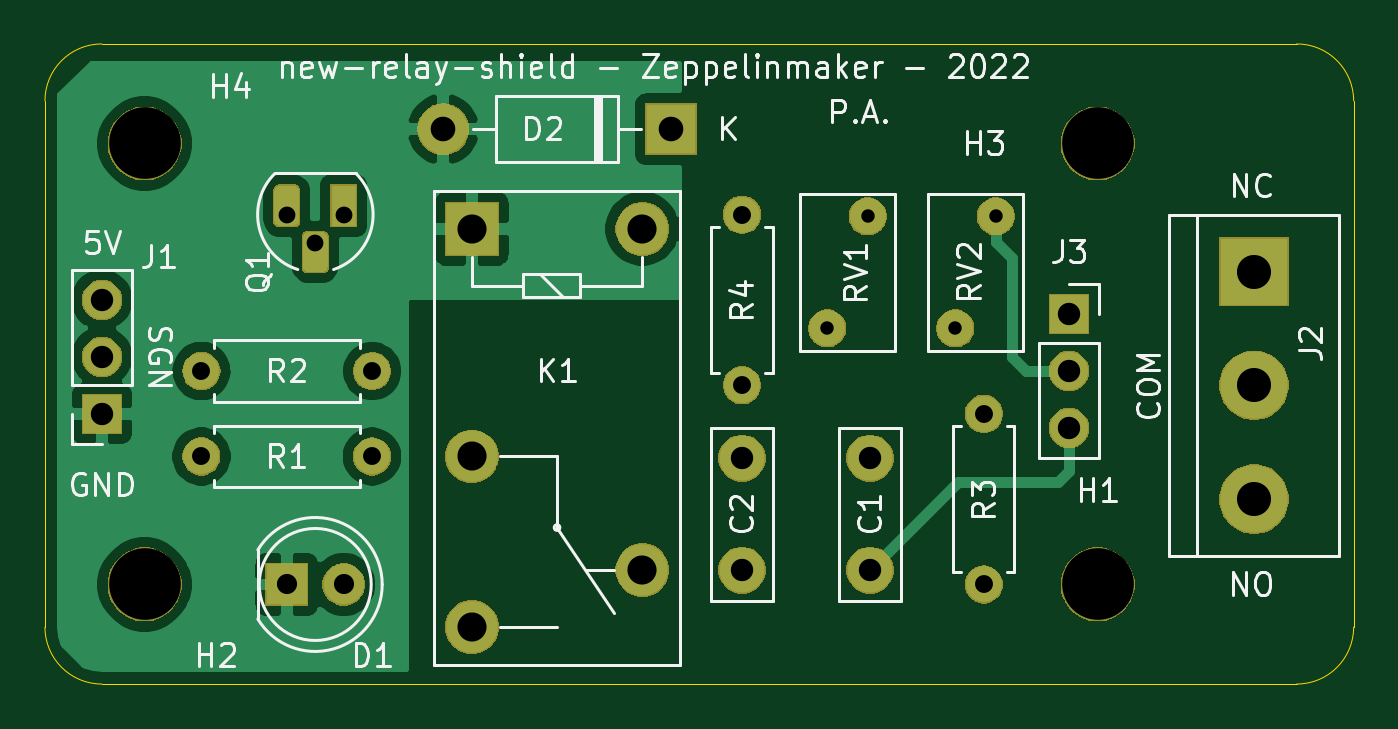
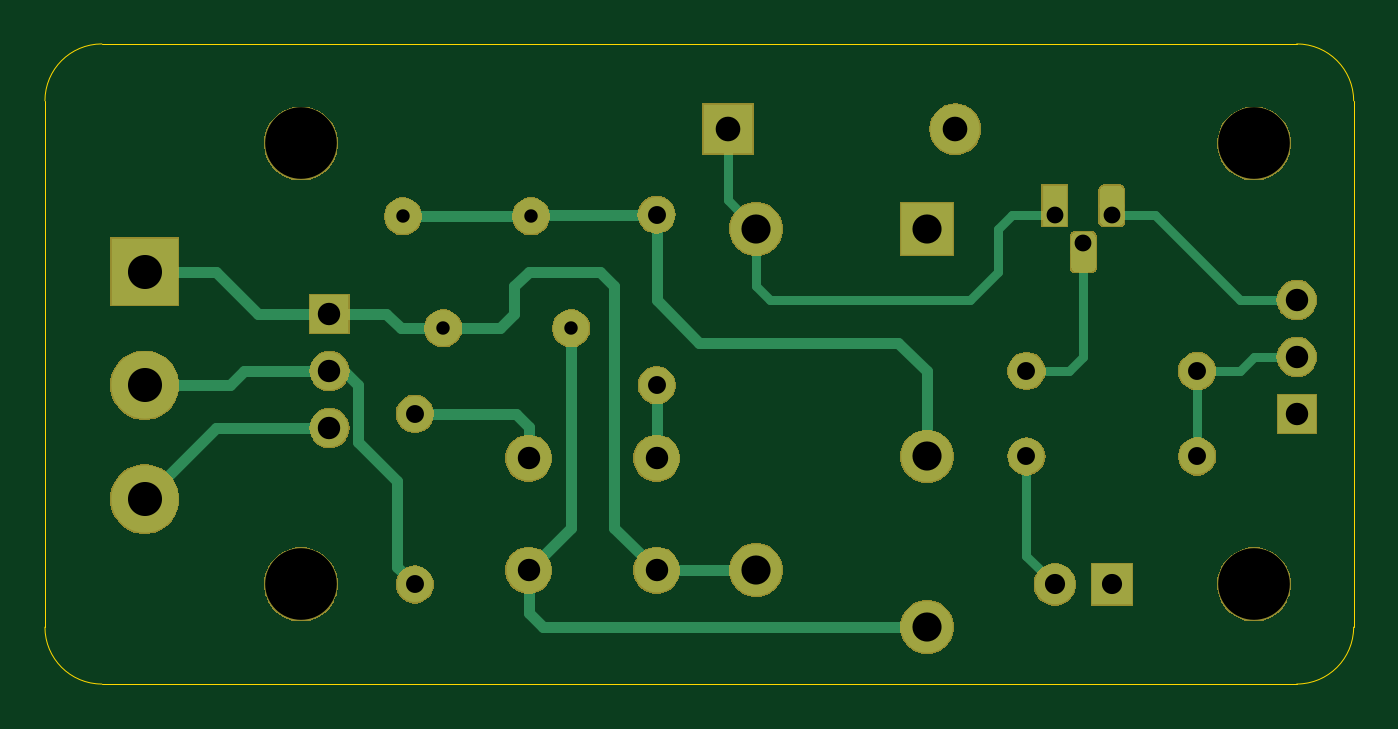
Circuit board: 11 layer files. Board 58.4 x 28.6 mm.
- bottom_copper: new_rele-B_Cu.gbr (8640 bytes)
- bottom_mask: new_rele-B_Mask.gbr (36426 bytes)
- paste: new_rele-B_Paste.gbr (502 bytes)
- bottom_silk: new_rele-B_SilkS.gbr (503 bytes)
- outline: new_rele-Edge_Cuts.gbr (971 bytes)
- top_copper: new_rele-F_Cu.gbr (38304 bytes)
- top_mask: new_rele-F_Mask.gbr (36426 bytes)
- paste: new_rele-F_Paste.gbr (502 bytes)
- top_silk: new_rele-F_SilkS.gbr (27583 bytes)
- drill: new_rele-NPTH.drl (370 bytes)
- drill: new_rele-PTH.drl (941 bytes)

=== bottom_copper: new_rele-B_Cu.gbr (8640 bytes, source omitted) ===
=== bottom_mask: new_rele-B_Mask.gbr (36426 bytes, source omitted) ===
=== paste: new_rele-B_Paste.gbr ===
G04 #@! TF.GenerationSoftware,KiCad,Pcbnew,(5.1.4-0-10_14)*
G04 #@! TF.CreationDate,2022-05-28T07:52:33+02:00*
G04 #@! TF.ProjectId,new_rele,6e65775f-7265-46c6-952e-6b696361645f,rev?*
G04 #@! TF.SameCoordinates,Original*
G04 #@! TF.FileFunction,Paste,Bot*
G04 #@! TF.FilePolarity,Positive*
%FSLAX46Y46*%
G04 Gerber Fmt 4.6, Leading zero omitted, Abs format (unit mm)*
G04 Created by KiCad (PCBNEW (5.1.4-0-10_14)) date 2022-05-28 07:52:33*
%MOMM*%
%LPD*%
G04 APERTURE LIST*
G04 APERTURE END LIST*
M02*

=== bottom_silk: new_rele-B_SilkS.gbr ===
G04 #@! TF.GenerationSoftware,KiCad,Pcbnew,(5.1.4-0-10_14)*
G04 #@! TF.CreationDate,2022-05-28T07:52:33+02:00*
G04 #@! TF.ProjectId,new_rele,6e65775f-7265-46c6-952e-6b696361645f,rev?*
G04 #@! TF.SameCoordinates,Original*
G04 #@! TF.FileFunction,Legend,Bot*
G04 #@! TF.FilePolarity,Positive*
%FSLAX46Y46*%
G04 Gerber Fmt 4.6, Leading zero omitted, Abs format (unit mm)*
G04 Created by KiCad (PCBNEW (5.1.4-0-10_14)) date 2022-05-28 07:52:33*
%MOMM*%
%LPD*%
G04 APERTURE LIST*
G04 APERTURE END LIST*
M02*

=== outline: new_rele-Edge_Cuts.gbr ===
G04 #@! TF.GenerationSoftware,KiCad,Pcbnew,(5.1.4-0-10_14)*
G04 #@! TF.CreationDate,2022-05-28T07:52:33+02:00*
G04 #@! TF.ProjectId,new_rele,6e65775f-7265-46c6-952e-6b696361645f,rev?*
G04 #@! TF.SameCoordinates,Original*
G04 #@! TF.FileFunction,Profile,NP*
%FSLAX46Y46*%
G04 Gerber Fmt 4.6, Leading zero omitted, Abs format (unit mm)*
G04 Created by KiCad (PCBNEW (5.1.4-0-10_14)) date 2022-05-28 07:52:33*
%MOMM*%
%LPD*%
G04 APERTURE LIST*
%ADD10C,0.050000*%
G04 APERTURE END LIST*
D10*
X35560000Y-73025000D02*
G75*
G02X33020000Y-70485000I0J2540000D01*
G01*
X91440000Y-70485000D02*
G75*
G02X88900000Y-73025000I-2540000J0D01*
G01*
X88900000Y-44450000D02*
G75*
G02X91440000Y-46990000I0J-2540000D01*
G01*
X33020000Y-46990000D02*
G75*
G02X35560000Y-44450000I2540000J0D01*
G01*
X33020000Y-70485000D02*
X33020000Y-46990000D01*
X88900000Y-73025000D02*
X35560000Y-73025000D01*
X91440000Y-46990000D02*
X91440000Y-70485000D01*
X35560000Y-44450000D02*
X88900000Y-44450000D01*
M02*

=== top_copper: new_rele-F_Cu.gbr (38304 bytes, source omitted) ===
=== top_mask: new_rele-F_Mask.gbr (36426 bytes, source omitted) ===
=== paste: new_rele-F_Paste.gbr ===
G04 #@! TF.GenerationSoftware,KiCad,Pcbnew,(5.1.4-0-10_14)*
G04 #@! TF.CreationDate,2022-05-28T07:52:33+02:00*
G04 #@! TF.ProjectId,new_rele,6e65775f-7265-46c6-952e-6b696361645f,rev?*
G04 #@! TF.SameCoordinates,Original*
G04 #@! TF.FileFunction,Paste,Top*
G04 #@! TF.FilePolarity,Positive*
%FSLAX46Y46*%
G04 Gerber Fmt 4.6, Leading zero omitted, Abs format (unit mm)*
G04 Created by KiCad (PCBNEW (5.1.4-0-10_14)) date 2022-05-28 07:52:33*
%MOMM*%
%LPD*%
G04 APERTURE LIST*
G04 APERTURE END LIST*
M02*

=== top_silk: new_rele-F_SilkS.gbr (27583 bytes, source omitted) ===
=== drill: new_rele-NPTH.drl ===
M48
; DRILL file {KiCad (5.1.4-0-10_14)} date 2022 May 28, Saturday 07:52:36
; FORMAT={-:-/ absolute / metric / decimal}
; #@! TF.CreationDate,2022-05-28T07:52:36+02:00
; #@! TF.GenerationSoftware,Kicad,Pcbnew,(5.1.4-0-10_14)
; #@! TF.FileFunction,NonPlated,1,2,NPTH
FMAT,2
METRIC
T1C3.200
%
G90
G05
T1
X80.01Y-48.895
X37.465Y-68.58
X37.465Y-48.895
X80.01Y-68.58
T0
M30

=== drill: new_rele-PTH.drl ===
M48
; DRILL file {KiCad (5.1.4-0-10_14)} date 2022 May 28, Saturday 07:52:36
; FORMAT={-:-/ absolute / metric / decimal}
; #@! TF.CreationDate,2022-05-28T07:52:36+02:00
; #@! TF.GenerationSoftware,Kicad,Pcbnew,(5.1.4-0-10_14)
; #@! TF.FileFunction,Plated,1,2,PTH
FMAT,2
METRIC
T1C0.600
T2C0.750
T3C0.800
T4C0.900
T5C1.000
T6C1.100
T7C1.300
T8C1.520
%
G90
G05
T1
X73.66Y-57.15
X75.46Y-52.15
X67.945Y-57.15
X69.745Y-52.15
T2
X43.815Y-52.07
X45.085Y-53.34
X46.355Y-52.07
T3
X74.93Y-60.96
X74.93Y-68.58
X40.005Y-62.865
X47.625Y-62.865
X64.135Y-52.07
X64.135Y-59.69
X40.005Y-59.055
X47.625Y-59.055
T4
X43.815Y-68.58
X46.355Y-68.58
T5
X64.135Y-62.945
X64.135Y-67.945
X78.74Y-56.515
X78.74Y-59.055
X78.74Y-61.595
X69.85Y-62.945
X69.85Y-67.945
X35.56Y-55.88
X35.56Y-58.42
X35.56Y-60.96
T6
X50.8Y-48.26
X60.96Y-48.26
T7
X52.07Y-52.705
X52.07Y-62.865
X52.07Y-70.485
X59.69Y-52.705
X59.69Y-67.945
T8
X86.995Y-54.61
X86.995Y-59.69
X86.995Y-64.77
T0
M30

